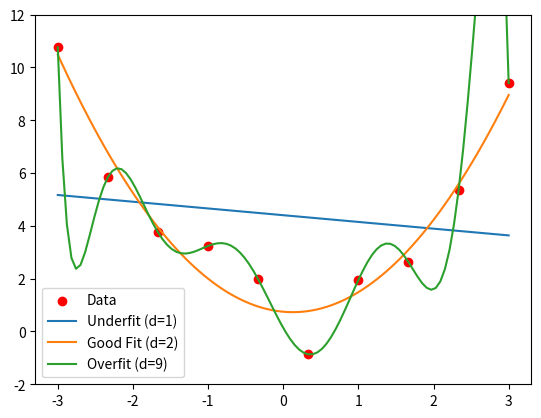

The script that saved this image:
import numpy as np
import matplotlib.pyplot as plt

# Generate noisy quadratic data
np.random.seed(0)
x = np.linspace(-3, 3, 10)
y = x**2 + np.random.normal(0, 1, 10)

# Fit 3 models: Underfit (degree 1), Good fit (degree 2), Overfit (degree 9)
x_plot = np.linspace(-3, 3, 100)
plt.scatter(x, y, color='red', label='Data')

for deg, label in zip([1, 2, 9], ['Underfit (d=1)', 'Good Fit (d=2)', 'Overfit (d=9)']):
    coefs = np.polyfit(x, y, deg)
    plt.plot(x_plot, np.polyval(coefs, x_plot), label=label)

plt.ylim(-2, 12)
plt.legend()
plt.show()
